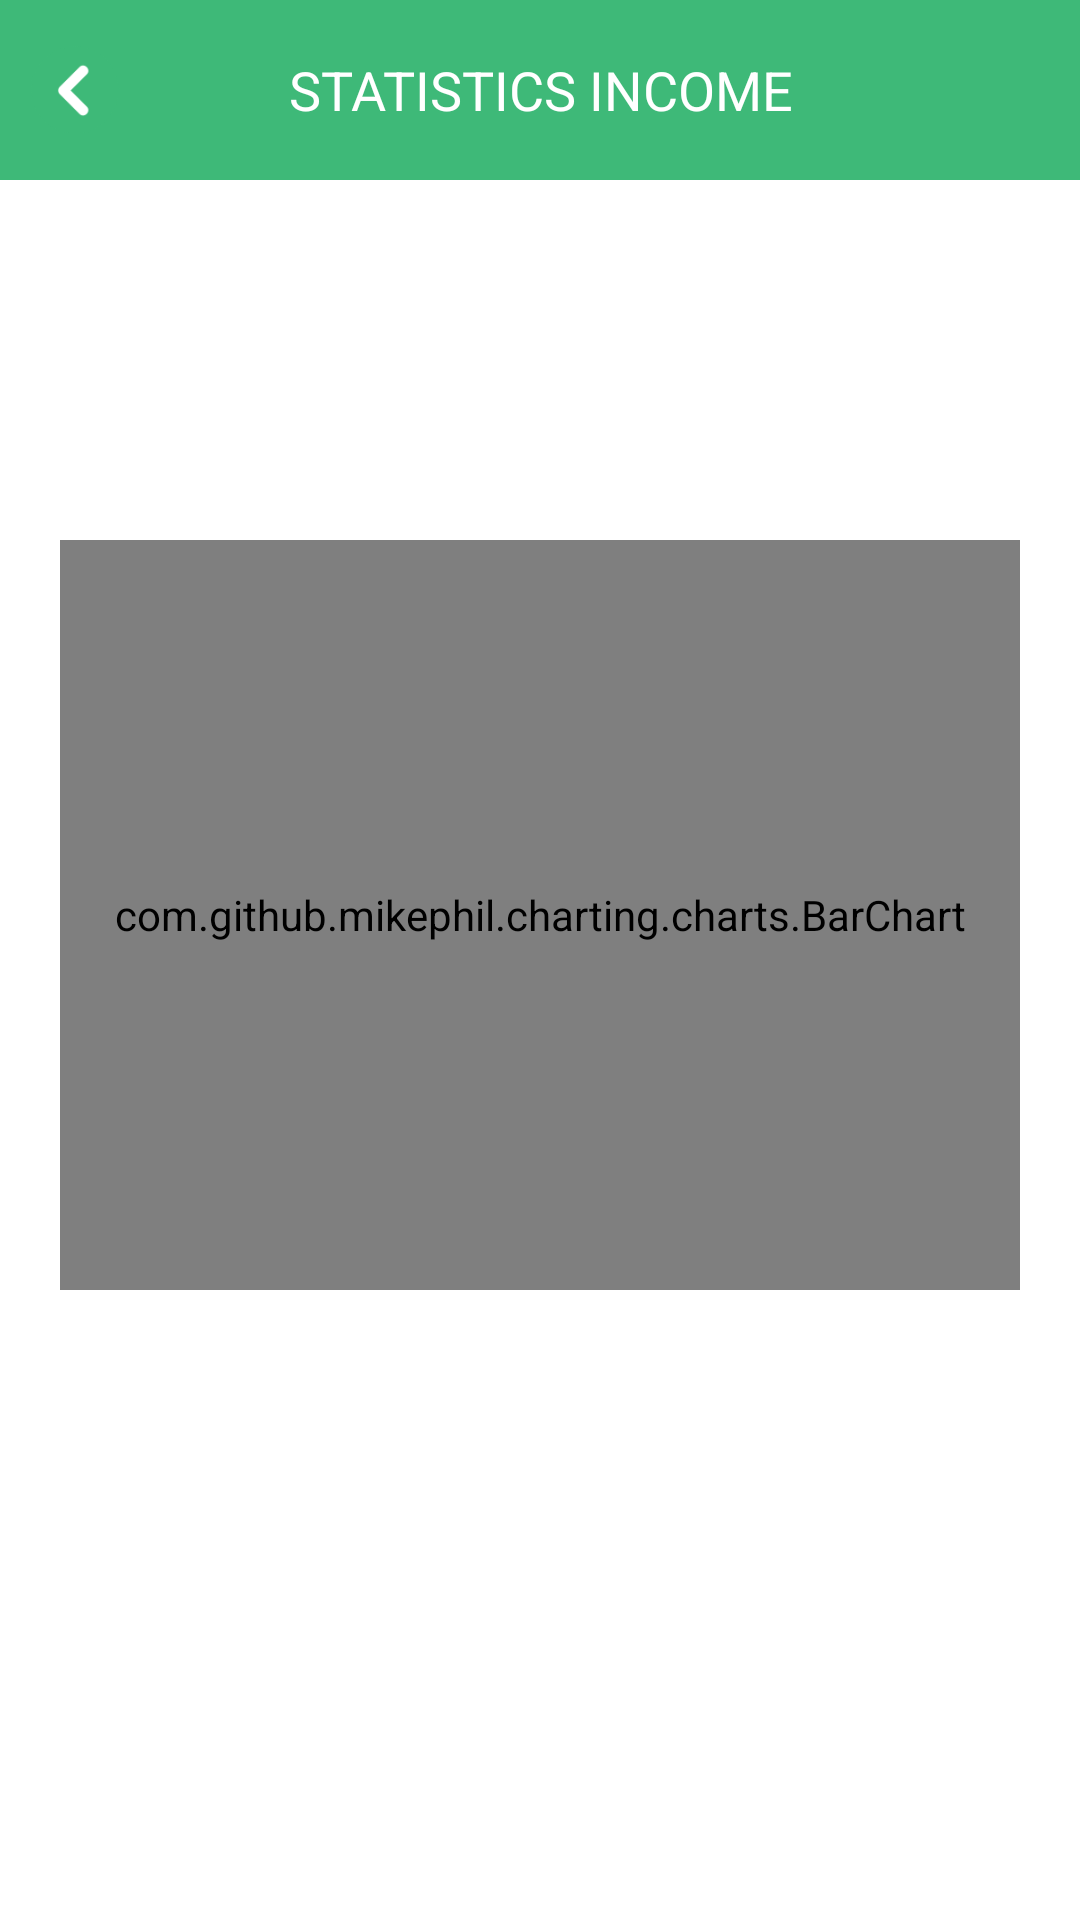

The Android layout XML behind this screen, and the referenced resources:
<!-- AndroidManifest.xml: application theme AppThemeNoActionBar -->
<!-- res/layout/activity_statisctics_income.xml -->
<?xml version="1.0" encoding="utf-8"?>
<LinearLayout xmlns:android="http://schemas.android.com/apk/res/android"
    xmlns:app="http://schemas.android.com/apk/res-auto"
    xmlns:tools="http://schemas.android.com/tools"
    android:layout_width="match_parent"
    android:layout_height="match_parent"
    android:orientation="vertical"
    tools:context=".Activity.Dashboard.Wallet.StatiscticsIncomeActivity">

    <LinearLayout
        android:layout_width="match_parent"
        android:layout_height="60dp"
        android:background="@color/colorJR"
        android:gravity="center_vertical"
        android:orientation="horizontal">

        <ImageView
            android:id="@+id/imageView_back"
            android:layout_width="30dp"
            android:layout_height="40dp"
            android:layout_marginLeft="10dp"
            app:srcCompat="@drawable/icon_back" />

        <TextView
            android:id="@+id/textView_header"
            android:layout_width="match_parent"
            android:layout_height="match_parent"
            android:layout_marginRight="40dp"
            android:gravity="center"
            android:text="STATISTICS INCOME"
            android:textColor="@android:color/white"
            android:textSize="18sp" />

    </LinearLayout>

    <LinearLayout
        android:layout_width="match_parent"
        android:layout_height="match_parent"
        android:background="@color/colorWhite"
        android:orientation="vertical"
        android:paddingTop="20dp">

        <LinearLayout
            android:layout_width="match_parent"
            android:layout_height="wrap_content"
            android:gravity="center"
            android:orientation="vertical">

            <Spinner
                android:id="@+id/spinner_year"
                android:layout_width="200dp"
                android:layout_height="40dp"
                android:layout_margin="20dp"
                android:background="@drawable/custom_spinner"
                android:gravity="center" />
        </LinearLayout>

        <com.github.mikephil.charting.charts.BarChart
            android:id="@+id/chart"
            android:layout_width="match_parent"
            android:layout_height="250dp"
            android:layout_marginStart="20dp"
            android:layout_marginTop="20dp"
            android:layout_marginEnd="20dp"
            android:layout_marginBottom="20dp"
            android:background="@drawable/custom_linear_layout" />
    </LinearLayout>
</LinearLayout>
<!-- resources referenced by this layout -->
<resources>
  <color name="colorJR">#3EB978</color>
  <color name="colorWhite">#FFFFFF</color>
  <!-- drawable custom_linear_layout (drawable) -->
  <?xml version="1.0" encoding="utf-8" ?>
  <shape xmlns:android="http://schemas.android.com/apk/res/android"
  
      android:thickness="1dp"
      android:shape="rectangle">
      <corners android:radius="3dp" />
      <gradient
          android:startColor="#ffffff"
          android:endColor="#ffffff"/>
      <stroke android:width="1dp" android:color="#A0A0A0" />
  </shape>
  <!-- drawable custom_spinner (drawable) -->
  <?xml version="1.0" encoding="utf-8" ?>
  <selector xmlns:android="http://schemas.android.com/apk/res/android">
  
      <item>
          <layer-list>
              <item>
                  <shape>
                      <solid android:color="#ffffff" />
                      <stroke android:width="1dp" android:color="#dedede" />
                      <padding android:bottom="3dp" android:left="3dp" android:right="3dp" android:top="3dp" />
                  </shape>
              </item>
              <item android:width="10dp"  android:right="5dp" android:gravity="right" android:start="100dp">
                  <bitmap android:src="@drawable/icon_selected_down" android:gravity="right"/>
              </item>
  
          </layer-list>
      </item>
  
  </selector>
  <!-- drawable icon_back: png bitmap (drawable, 1806 bytes) -->
  <style name="AppThemeNoActionBar" parent="Theme.AppCompat.Light.NoActionBar">
          <item name="colorPrimary">@color/colorJR</item>
          <item name="colorPrimaryDark">@color/colorJR</item>
          <item name="colorAccent">@color/colorFont</item>
      </style>
  <color name="colorFont">#2C2C2C</color>
</resources>
